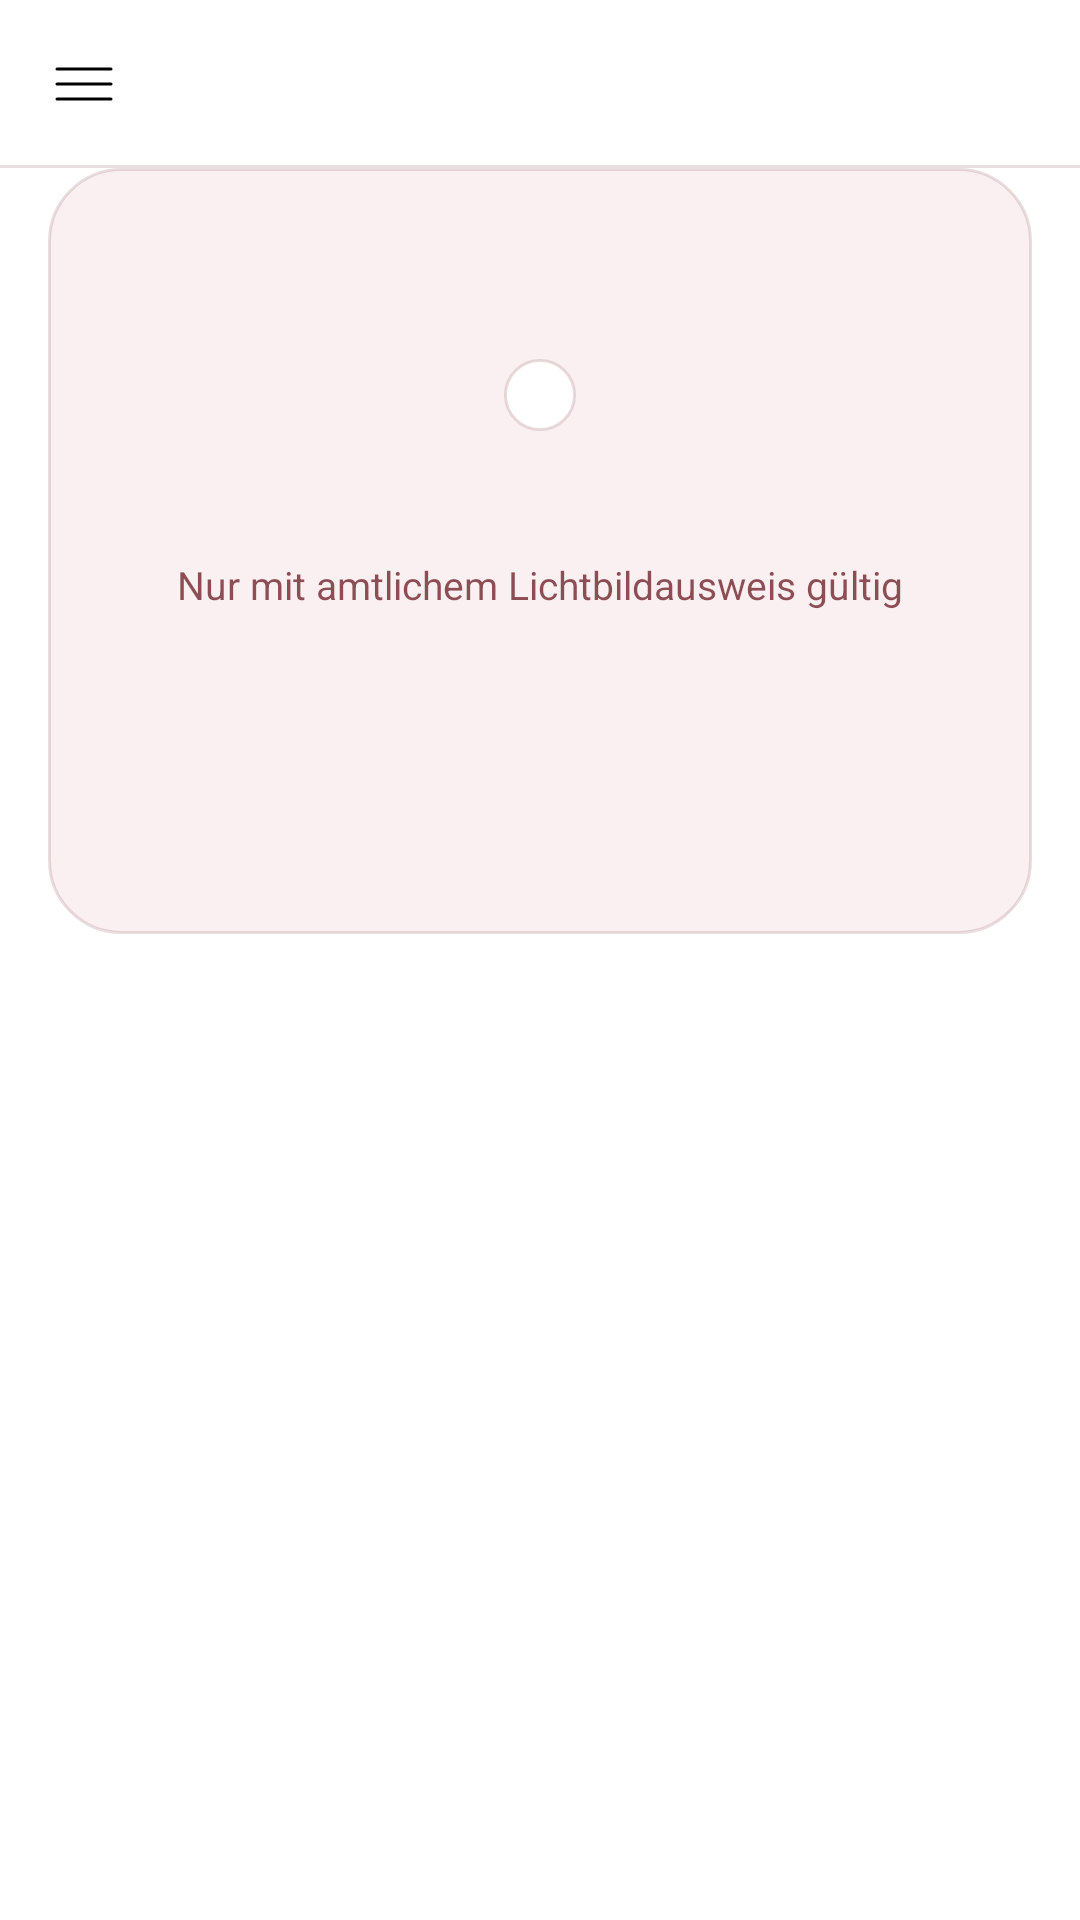

Write the Android layout XML for this screen, with the resource values it uses.
<!-- AndroidManifest.xml: application theme Theme.MyVrn.Lite -->
<!-- res/layout/activity_ticket_modern.xml -->
<?xml version="1.0" encoding="utf-8"?>
<LinearLayout xmlns:android="http://schemas.android.com/apk/res/android"
    xmlns:tools="http://schemas.android.com/tools"
    android:id="@+id/root"
    android:layout_width="match_parent"
    android:layout_height="match_parent"
    android:background="?attr/cBg"
    android:orientation="vertical">

    <include layout="@layout/app_bar" />

    <ScrollView
        android:layout_width="match_parent"
        android:layout_height="0dp"
        android:layout_weight="1"
        android:fillViewport="true">

        <LinearLayout
            android:id="@+id/ticket_column"
            android:layout_width="match_parent"
            android:layout_height="wrap_content"
            android:orientation="vertical"
            android:paddingStart="16dp"
            android:paddingEnd="16dp"
            android:paddingBottom="24dp">

            <LinearLayout
                android:layout_width="match_parent"
                android:layout_height="wrap_content"
                android:background="@drawable/m_ticket_card"
                android:gravity="center_horizontal"
                android:orientation="vertical"
                android:padding="20dp">

                <LinearLayout
                    android:layout_width="match_parent"
                    android:layout_height="wrap_content"
                    android:gravity="center_vertical">

                    <TextView
                        android:id="@+id/ticket_name"
                        android:layout_width="0dp"
                        android:layout_height="wrap_content"
                        android:layout_weight="1"
                        android:ellipsize="end"
                        android:letterSpacing="0.06"
                        android:singleLine="true"
                        android:textAllCaps="true"
                        android:textColor="?attr/cTextHeading"
                        android:textSize="13sp"
                        android:textStyle="bold" />

                    <TextView
                        android:id="@+id/counter"
                        android:layout_width="wrap_content"
                        android:layout_height="wrap_content"
                        android:layout_marginStart="8dp"
                        android:contentDescription="@string/counter_info"
                        android:fontFamily="monospace"
                        android:paddingStart="10dp"
                        android:paddingTop="4dp"
                        android:paddingEnd="10dp"
                        android:paddingBottom="4dp"
                        android:textColor="?attr/cTextHeading"
                        android:textSize="13sp"
                        tools:text="00:03" />

                    <TextView
                        android:id="@+id/ticket_pill"
                        android:layout_width="wrap_content"
                        android:layout_height="wrap_content"
                        android:layout_marginStart="8dp"
                        android:paddingStart="10dp"
                        android:paddingTop="4dp"
                        android:paddingEnd="10dp"
                        android:paddingBottom="4dp"
                        android:singleLine="true"
                        android:textSize="13sp"
                        android:textStyle="bold" />
                </LinearLayout>

                <LinearLayout
                    android:id="@+id/ticket_alerts"
                    android:layout_width="match_parent"
                    android:layout_height="wrap_content"
                    android:orientation="vertical" />

                <LinearLayout
                    android:id="@+id/codebox"
                    android:layout_width="wrap_content"
                    android:layout_height="wrap_content"
                    android:layout_marginTop="18dp"
                    android:background="@drawable/m_codebox"
                    android:clickable="true"
                    android:contentDescription="@string/ticket_code_spin"
                    android:focusable="true"
                    android:gravity="center"
                    android:orientation="vertical"
                    android:padding="12dp">

                    <ImageView
                        android:id="@+id/code_image"
                        android:layout_width="match_parent"
                        android:layout_height="wrap_content"
                        android:adjustViewBounds="true"
                        android:contentDescription="@string/ticket_code"
                        android:scaleType="fitCenter" />

                    <TextView
                        android:id="@+id/code_label"
                        android:layout_width="wrap_content"
                        android:layout_height="wrap_content"
                        android:layout_marginTop="6dp"
                        android:gravity="center"
                        android:textColor="#cf1322"
                        android:textSize="12sp"
                        android:visibility="gone" />
                </LinearLayout>

                <TextView
                    android:id="@+id/ticket_number"
                    android:layout_width="wrap_content"
                    android:layout_height="wrap_content"
                    android:layout_marginTop="18dp"
                    android:fontFamily="monospace"
                    android:textColor="?attr/cTextHeading"
                    android:textSize="15sp" />

                <TextView
                    android:id="@+id/ticket_hint"
                    android:layout_width="wrap_content"
                    android:layout_height="wrap_content"
                    android:layout_marginTop="4dp"
                    android:gravity="center"
                    android:text="@string/ticket_photo_id"
                    android:textColor="?attr/cTextMuted"
                    android:textSize="13sp" />

                <View
                    android:layout_width="match_parent"
                    android:layout_height="2dp"
                    android:layout_marginTop="18dp"
                    android:background="@drawable/m_perforation"
                    android:layerType="software" />

                <TextView
                    android:id="@+id/ticket_title"
                    android:layout_width="match_parent"
                    android:layout_height="wrap_content"
                    android:layout_marginTop="18dp"
                    android:letterSpacing="-0.01"
                    android:textColor="?attr/cTextHeading"
                    android:textSize="22sp"
                    android:textStyle="bold" />

                <TextView
                    android:id="@+id/ticket_sub"
                    android:layout_width="match_parent"
                    android:layout_height="wrap_content"
                    android:textColor="?attr/cTextMuted"
                    android:textSize="15sp" />
            </LinearLayout>

            
            <LinearLayout
                android:id="@+id/ticket_kv"
                android:layout_width="match_parent"
                android:layout_height="wrap_content"
                android:orientation="vertical" />

            <LinearLayout
                android:id="@+id/ticket_terms"
                android:layout_width="match_parent"
                android:layout_height="wrap_content"
                android:orientation="vertical" />

            <Button
                android:id="@+id/ticket_invoice"
                style="@style/Button.Outline"
                android:layout_width="match_parent"
                android:layout_height="wrap_content"
                android:layout_marginTop="16dp"
                android:text="@string/invoice_download"
                android:visibility="gone" />

            <LinearLayout
                android:id="@+id/ticket_debug"
                android:layout_width="match_parent"
                android:layout_height="wrap_content"
                android:orientation="vertical" />
        </LinearLayout>
    </ScrollView>
</LinearLayout>
<!-- res/layout/app_bar.xml (included above) -->
<?xml version="1.0" encoding="utf-8"?>
<LinearLayout xmlns:android="http://schemas.android.com/apk/res/android"
    android:id="@+id/app_bar"
    android:layout_width="match_parent"
    android:layout_height="@dimen/app_bar"
    android:background="?attr/dAppBar"
    android:gravity="center_vertical"
    android:orientation="horizontal"
    android:paddingStart="8dp"
    android:paddingEnd="8dp">

    <ImageButton
        android:id="@+id/nav_button"
        style="@style/IconButton"
        android:contentDescription="@string/menu"
        android:src="@drawable/ic_menu" />

    <TextView
        android:id="@+id/title"
        android:layout_width="0dp"
        android:layout_height="wrap_content"
        android:layout_marginStart="8dp"
        android:layout_weight="1"
        android:ellipsize="end"
        android:fontFamily="sans-serif-medium"
        android:singleLine="true"
        android:textColor="?attr/accentText"
        android:textSize="19sp" />

    <TextView
        android:id="@+id/debug_flag"
        android:layout_width="wrap_content"
        android:layout_height="wrap_content"
        android:background="@drawable/bg_dbg_flag"
        android:fontFamily="sans-serif-medium"
        android:letterSpacing="0.05"
        android:paddingStart="6dp"
        android:paddingTop="2dp"
        android:paddingEnd="6dp"
        android:paddingBottom="2dp"
        android:text="@string/debug_flag"
        android:textColor="@color/warning"
        android:textSize="11sp"
        android:visibility="gone" />

    <ImageButton
        android:id="@+id/action"
        style="@style/IconButton"
        android:contentDescription="@string/refresh"
        android:src="@drawable/ic_refresh"
        android:visibility="gone" />
</LinearLayout>
<!-- resources referenced by this layout -->
<resources>
  <color name="warning">#d46b08</color>
  <dimen name="app_bar">56dp</dimen>
  <!-- drawable bg_dbg_flag (drawable) -->
  <?xml version="1.0" encoding="utf-8"?>
  <shape xmlns:android="http://schemas.android.com/apk/res/android">
      <solid android:color="@color/warning_soft" />
      <corners android:radius="8dp" />
  </shape>
  <!-- drawable m_codebox (drawable) -->
  <?xml version="1.0" encoding="utf-8"?>
  <shape xmlns:android="http://schemas.android.com/apk/res/android">
      <solid android:color="@color/code_paper" />
      <stroke android:width="1dp" android:color="?attr/cDivider" />
      <corners android:radius="16dp" />
  </shape>
  <!-- drawable m_ticket_card (drawable) -->
  <?xml version="1.0" encoding="utf-8"?>
  <shape xmlns:android="http://schemas.android.com/apk/res/android">
      <solid android:color="?attr/cSurface" />
      <stroke android:width="1dp" android:color="?attr/cDivider" />
      <corners android:radius="24dp" />
  </shape>
  <string name="counter_info">Was bedeutet der Zähler?</string>
  <string name="debug_flag">DEBUG</string>
  <string name="invoice_download">Rechnung herunterladen →</string>
  <string name="menu">Menü</string>
  <string name="refresh">Aktualisieren</string>
  <string name="ticket_code">Ticket QR Code</string>
  <string name="ticket_code_spin">Antippen zum Drehen</string>
  <string name="ticket_photo_id">Nur mit amtlichem Lichtbildausweis gültig</string>
  <style name="Button.Outline">
          <item name="android:background">?attr/dBtnOutline</item>
          <item name="android:textColor">?attr/btnOutlineInk</item>
      </style>
  <color name="warning_soft">#24fa8c16</color>
  <color name="code_paper">#ffffff</color>
  <color name="lite_accent">#f1d9dc</color>
  <color name="lite_accent_ink">#59000a</color>
  <color name="lite_track">#faf0f1</color>
  <color name="lite_inverse">#59000a</color>
  <color name="lite_inverse_ink">#ffffff</color>
  <!-- drawable bg_panel (drawable) -->
  <?xml version="1.0" encoding="utf-8"?>
  <shape xmlns:android="http://schemas.android.com/apk/res/android">
      <solid android:color="?attr/cSurface" />
      <stroke android:width="1dp" android:color="?attr/cDivider" />
      <corners android:radius="@dimen/radius" />
  </shape>
  <!-- drawable bg_card (drawable) -->
  <?xml version="1.0" encoding="utf-8"?>
  <ripple xmlns:android="http://schemas.android.com/apk/res/android" android:color="?attr/cHover">
      <item android:drawable="@drawable/bg_panel" />
  </ripple>
  <!-- drawable bg_bar_top (drawable) -->
  <?xml version="1.0" encoding="utf-8"?>
  <layer-list xmlns:android="http://schemas.android.com/apk/res/android">
      <item><shape><solid android:color="?attr/cDivider" /></shape></item>
      <item android:top="1dp"><shape><solid android:color="?attr/cBg" /></shape></item>
  </layer-list>
  <color name="lite_bg">#ffffff</color>
  <color name="lite_surface">#faf0f1</color>
  <color name="lite_text">#59000a</color>
  <color name="lite_text_heading">#59000a</color>
  <color name="lite_text_muted">#ad59000a</color>
  <color name="lite_divider">#2159000a</color>
  <color name="lite_hover">#f3e2e4</color>
  <color name="lite_code_bg">#faf0f1</color>
  <color name="lite_tcard_top">#faf0f1</color>
  <color name="lite_tcard_body">#f1d9dc</color>
  <color name="lite_tcard_ink">#59000a</color>
  <color name="lite_ticket_line">#4059000a</color>
  <color name="lite_brand">#d80019</color>
  <color name="lite_brand_dark">#59000a</color>
  <color name="lite_brand_soft">#1fd80019</color>
  <color name="lite_brand_ink">#d80019</color>
  <color name="lite_accent_text">#59000a</color>
  <style name="Platform.MyVrn" parent="android:Theme.Material.Light.NoActionBar" />
  <style name="Dialog.MyVrn" parent="Platform.MyVrn.Dialog">
          <item name="android:colorAccent">?attr/brandInk</item>
      </style>
  <dimen name="radius">4dp</dimen>
  <style name="Platform.MyVrn.Dialog" parent="android:Theme.Material.Light.Dialog.Alert" />
</resources>
